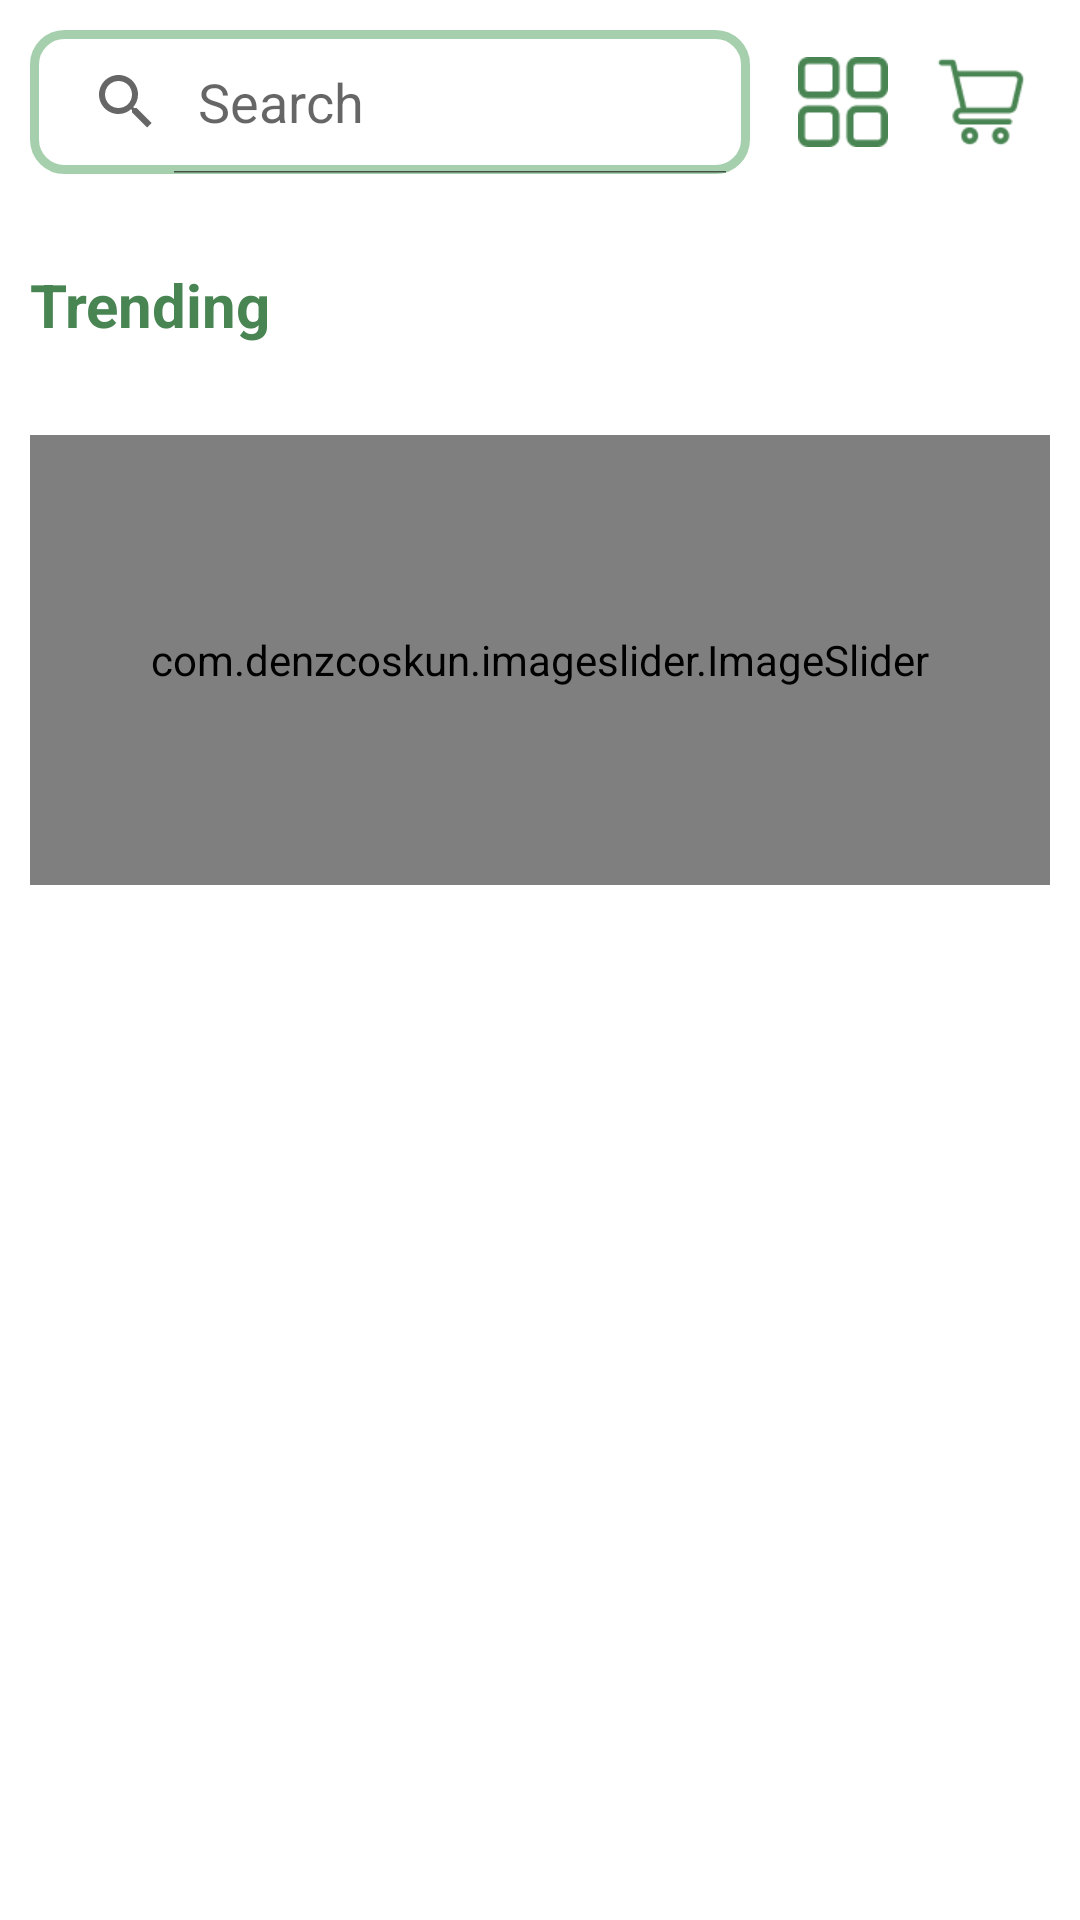

Android layout source for this screen:
<!-- AndroidManifest.xml: application theme Theme.Seed -->
<!-- res/layout/fragment_store.xml -->
<?xml version="1.0" encoding="utf-8"?>
<FrameLayout xmlns:android="http://schemas.android.com/apk/res/android"
    xmlns:app="http://schemas.android.com/apk/res-auto"
    xmlns:tools="http://schemas.android.com/tools"
    android:layout_width="match_parent"
    android:layout_height="match_parent"
    android:orientation="vertical"
    android:id="@+id/layout25"
    tools:context=".Ui.Store">

    <LinearLayout
        android:layout_width="match_parent"
        android:layout_height="match_parent"
        android:layout_margin="10dp"
        android:orientation="vertical">

        <LinearLayout
            android:layout_width="match_parent"
            android:layout_height="wrap_content"
            android:orientation="horizontal">

            <SearchView
                android:id="@+id/simpleSearchView"
                android:layout_width="wrap_content"
                android:layout_height="wrap_content"
                android:background="@drawable/border_green_2"
                android:iconifiedByDefault="false"
                android:layout_weight="1"
                android:queryHint="@string/Search"/>

            <ImageView
                android:id="@+id/layoutState"
                android:layout_width="30dp"
                android:layout_height="30dp"
                android:layout_gravity="center"
                android:layout_marginStart="16dp"
                android:src="@drawable/img231"
                app:tint="@color/primary" />

            <ImageView
                android:id="@+id/CartNavigation"
                android:layout_width="30dp"
                android:layout_height="30dp"
                android:layout_gravity="center"
                android:layout_marginStart="16dp"
                android:src="@drawable/img_1"
                android:layout_marginEnd="8dp"
                app:tint="@color/primary" />

        </LinearLayout>

        <ScrollView
            android:layout_width="match_parent"
            android:layout_height="match_parent">

            <LinearLayout
                android:layout_width="match_parent"
                android:layout_height="wrap_content"
                android:orientation="vertical">


                <TextView
                    android:layout_width="match_parent"
                    android:layout_height="wrap_content"
                    android:layout_marginTop="30dp"
                    android:text="@string/Trending"
                    android:textColor="@color/primary"
                    android:textSize="@dimen/TextTitle"
                    android:textStyle="bold" />

                <com.denzcoskun.imageslider.ImageSlider
                    android:id="@+id/imageOffer"
                    app:iss_corner_radius="20"
                    android:layout_width="match_parent"
                    android:layout_height="150dp"
                    android:layout_marginTop="30dp"
                    app:iss_placeholder="@drawable/placeholder_image"/>

                <androidx.recyclerview.widget.RecyclerView
                    android:id="@+id/category"
                    android:layout_width="match_parent"
                    android:layout_height="wrap_content"
                    android:layout_marginTop="30dp" />

                <androidx.recyclerview.widget.RecyclerView
                    android:id="@+id/storeRecyclerView"
                    android:layout_width="match_parent"
                    android:layout_height="wrap_content"
                    android:layout_marginTop="30dp"
                    android:layout_marginBottom="60dp"/>
            </LinearLayout>
        </ScrollView>

    </LinearLayout>

</FrameLayout>
<!-- resources referenced by this layout -->
<resources>
  <color name="primary">#498553</color>
  <dimen name="TextTitle">20sp</dimen>
  <!-- drawable border_green_2 (drawable) -->
  <shape xmlns:android="http://schemas.android.com/apk/res/android"
      android:shape="rectangle">
      <stroke
          android:width="3dp"
          android:color="@color/secondary" />
      <corners android:radius="10dp" />
  
  </shape>
  <!-- drawable img231: png bitmap (drawable-v24, 1356 bytes) -->
  <!-- drawable img_1: png bitmap (drawable-v24, 1459 bytes) -->
  <string name="Search">Search</string>
  <string name="Trending">Trending</string>
  <style name="Theme.Seed" parent="Theme.MaterialComponents.DayNight.NoActionBar">
          
          <item name="colorPrimary">@color/primary</item>
          <item name="colorPrimaryVariant">@color/primary</item>
          <item name="colorOnPrimary">@color/white</item>
          
          <item name="colorSecondary">@color/secondary</item>
          <item name="colorSecondaryVariant">@color/secondary</item>
          <item name="colorOnSecondary">@color/white</item>
          
          <item name="android:statusBarColor">@color/secondary</item>
          
      </style>
  <color name="secondary">#a6d0ad</color>
  <color name="white">#FFFFFFFF</color>
</resources>
